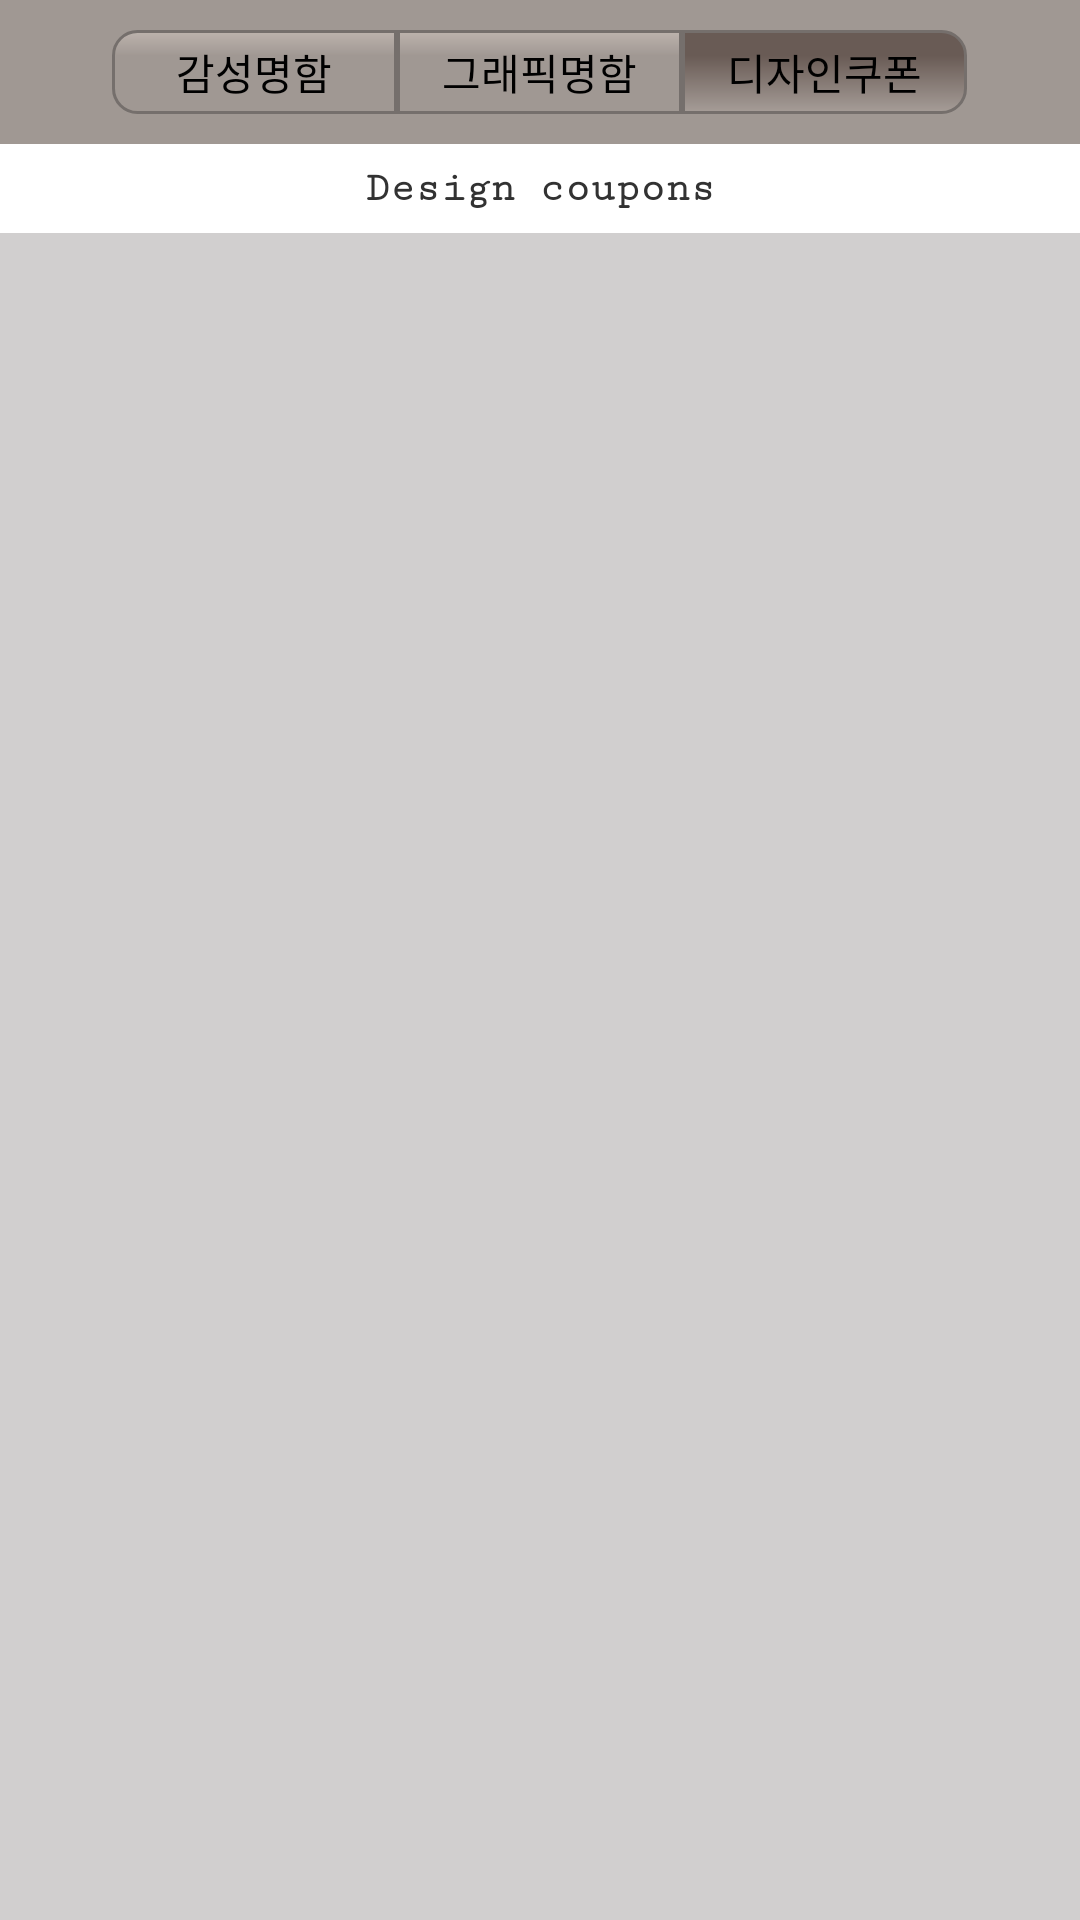

Here is an Android app screen rendered from its layout file. Give the layout XML and the strings, colors and styles it references.
<!-- AndroidManifest.xml: application theme AppTheme -->
<!-- res/layout/activity_main3.xml -->
<?xml version="1.0" encoding="utf-8"?>
<LinearLayout xmlns:android="http://schemas.android.com/apk/res/android"
    xmlns:app="http://schemas.android.com/apk/res-auto"
    android:layout_width="match_parent"
    android:layout_height="match_parent"
    android:orientation="vertical">

    
    <LinearLayout
        android:layout_width="match_parent"
        android:layout_height="wrap_content"
        android:background="#A09893"
        android:orientation="vertical"
        android:paddingTop="10dp"
        android:paddingBottom="10dp">

        <LinearLayout
            android:layout_width="wrap_content"
            android:layout_height="wrap_content"
            android:layout_gravity="center"

            android:orientation="horizontal">

            <Button
                android:id="@+id/button"
                android:layout_width="95dp"
                android:layout_height="28dp"
                android:background="@drawable/buttonshape"
                android:text="감성명함"
                android:textSize="14sp"
                app:layout_constraintEnd_toStartOf="@+id/button2"
                app:layout_constraintStart_toStartOf="parent" />

            <Button
                android:id="@+id/button2"
                android:layout_width="95dp"
                android:layout_height="28dp"
                android:background="@drawable/buttonshape2"
                android:text="그래픽명함"
                android:textSize="14sp"
                app:layout_constraintEnd_toStartOf="@+id/button3" />

            <Button
                android:id="@+id/button3"
                android:layout_width="95dp"
                android:layout_height="28dp"
                android:background="@drawable/click3"
                android:text="디자인쿠폰"
                android:textSize="14sp"
                app:layout_constraintStart_toEndOf="@+id/button2" />

        </LinearLayout>

    </LinearLayout>

    
    <LinearLayout
        android:layout_width="match_parent"
        android:layout_height="match_parent"
        android:orientation="vertical">

        
        <LinearLayout
            android:layout_width="match_parent"
            android:layout_height="wrap_content"
            android:orientation="vertical"
            android:paddingVertical="7dp">

            <TextView
                android:id="@+id/title"
                android:layout_width="wrap_content"
                android:layout_height="wrap_content"
                android:layout_gravity="center"
                android:layout_weight="1"
                android:fontFamily="serif-monospace"
                android:text="Design coupons"
                android:textAllCaps="false"
                android:textSize="14sp"
                android:textStyle="bold" />
        </LinearLayout>

        
        <LinearLayout
            android:layout_width="match_parent"
            android:layout_height="match_parent"
            android:background="#D2C7C5C5"
            android:orientation="vertical">

            
            <ListView
                android:id="@+id/listview1"
                android:layout_width="match_parent"
                android:layout_height="match_parent" />
        </LinearLayout>

    </LinearLayout>

</LinearLayout>
<!-- resources referenced by this layout -->
<resources>
  <!-- drawable buttonshape (drawable) -->
  <?xml version="1.0" encoding="utf-8"?>
  <shape xmlns:android="http://schemas.android.com/apk/res/android" android:shape="rectangle" >
      <corners
          android:topLeftRadius="8dp"
          android:topRightRadius="0dp"
          android:bottomLeftRadius="8dp"
          android:bottomRightRadius="0dp"
          />
      <gradient
          android:angle="270"
          android:centerX="30%"
          android:centerColor="#A09893"
          android:startColor="#BDB3AD"
          android:endColor="#A09893"
          android:type="linear"
          />
      <padding
          android:left="0dp"
          android:top="0dp"
          android:right="0dp"
          android:bottom="0dp"
          />
      <size
          android:width="270dp"
          android:height="60dp"
          />
      <stroke
          android:width="1dp"
          android:color="#756F6C"
          />
  </shape>
  <!-- drawable buttonshape2 (drawable) -->
  <?xml version="1.0" encoding="utf-8"?>
  <shape xmlns:android="http://schemas.android.com/apk/res/android" android:shape="rectangle" >
      <corners
          android:topLeftRadius="0dp"
          android:topRightRadius="0dp"
          android:bottomLeftRadius="0dp"
          android:bottomRightRadius="0dp"
          />
      <gradient
          android:angle="270"
          android:centerX="30%"
          android:centerColor="#A09893"
          android:startColor="#BDB3AD"
          android:endColor="#A09893"
          android:type="linear"
          />
      <padding
          android:left="0dp"
          android:top="0dp"
          android:right="0dp"
          android:bottom="0dp"
          />
      <size
          android:width="270dp"
          android:height="60dp"
          />
      <stroke
          android:width="1dp"
          android:color="#756F6C"
          />
  </shape>
  <!-- drawable click3 (drawable) -->
  <?xml version="1.0" encoding="utf-8"?>
  <shape xmlns:android="http://schemas.android.com/apk/res/android" android:shape="rectangle" >
      <corners
          android:topLeftRadius="0dp"
          android:topRightRadius="8dp"
          android:bottomLeftRadius="0dp"
          android:bottomRightRadius="8dp"
          />
      <gradient
          android:angle="270"
          android:centerX="30%"
          android:centerColor="#695B55"
          android:startColor="#695B55"
          android:endColor="#A69D98"
          android:type="linear"
          />
      <padding
          android:left="0dp"
          android:top="0dp"
          android:right="0dp"
          android:bottom="0dp"
          />
      <size
          android:width="270dp"
          android:height="60dp"
          />
      <stroke
          android:width="1dp"
          android:color="#756F6C"
          />
  </shape>
  <style name="AppTheme" parent="android:Theme.Holo.Light.DarkActionBar">
          
  
  
          
          <item name="android:windowActionBar">false</item>
          <item name="android:windowNoTitle">true</item>
      </style>
</resources>
